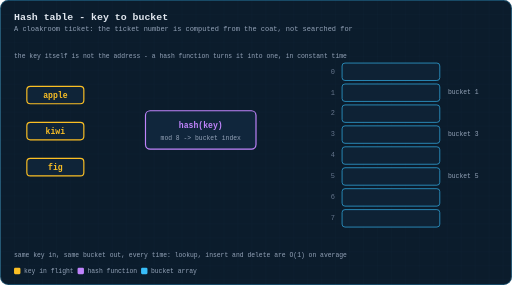
t = 0.00 s
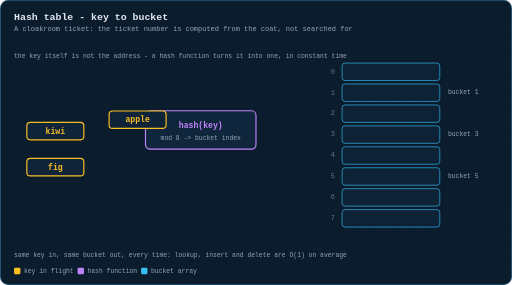
t = 1.71 s
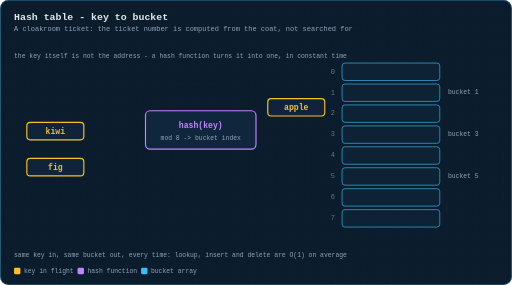
t = 3.42 s
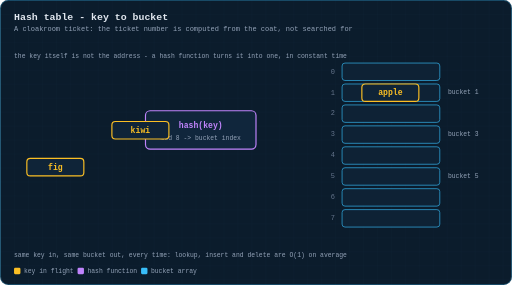
t = 4.77 s
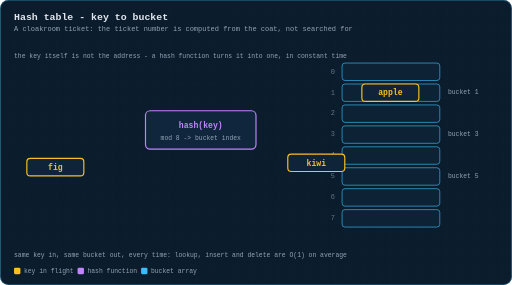
t = 6.66 s
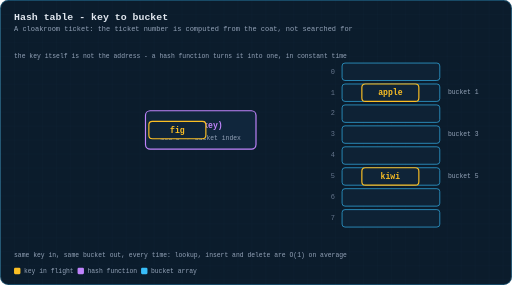
t = 8.24 s

The animated SVG that drew these frames (rendered in a browser with its animation timeline set to each time). Animation: 3 SMIL elements (animateMotion=3); frames cover the first 8.23 s, repeats indefinitely.

<svg xmlns="http://www.w3.org/2000/svg" viewBox="0 0 880 490" width="880" height="490" role="img" aria-label="Animation: three keys passing through a hash function and landing in their bucket slots">
  <title>Animation: three keys passing through a hash function and landing in their bucket slots</title>
  <defs>
    <pattern id="g" width="24" height="24" patternUnits="userSpaceOnUse">
      <path d="M24 0H0V24" fill="none" stroke="#38bdf8" stroke-width="0.5" opacity="0.09"/>
    </pattern>
    <marker id="ar" viewBox="0 0 10 10" refX="9" refY="5" markerWidth="6" markerHeight="6" orient="auto-start-reverse">
      <path d="M0 0 L10 5 L0 10 z" fill="#38bdf8"/>
    </marker>
    <marker id="ara" viewBox="0 0 10 10" refX="9" refY="5" markerWidth="6" markerHeight="6" orient="auto-start-reverse">
      <path d="M0 0 L10 5 L0 10 z" fill="#fbbf24"/>
    </marker>
    <marker id="arg" viewBox="0 0 10 10" refX="9" refY="5" markerWidth="6" markerHeight="6" orient="auto-start-reverse">
      <path d="M0 0 L10 5 L0 10 z" fill="#34d399"/>
    </marker>
  </defs>
  <style>
  text{font-family:ui-monospace, SFMono-Regular, Menlo, Consolas, 'Liberation Mono', monospace;dominant-baseline:middle}
  .title{fill:#e2e8f0;font-size:17px;font-weight:700;dominant-baseline:auto}
  .sub{fill:#94a3b8;font-size:12px;dominant-baseline:auto}
  .lbl{fill:#94a3b8;font-size:11px;text-anchor:middle}
  .lbl-l{fill:#94a3b8;font-size:11px}
  .val{fill:#e2e8f0;font-size:16px;text-anchor:middle;font-weight:600}
  .idx{fill:#64748b;font-size:10px;text-anchor:middle}
  .cell{fill:#0f2438;stroke:#38bdf8;stroke-width:1.5;rx:4}
  .step{fill:#fbbf24;font-size:12px;font-weight:700}
  .edge{stroke:#38bdf8;stroke-width:1.6;fill:none}

  </style>
  <rect x="0" y="0" width="880" height="490" rx="14" fill="#0b1c2c"/>
  <rect x="0" y="0" width="880" height="490" rx="14" fill="url(#g)"/>
  <rect x="0.75" y="0.75" width="878.5" height="488.5" rx="13.5" fill="none" stroke="#38bdf8" stroke-width="1.5" opacity="0.35"/>
  <text class="title" x="24" y="34">Hash table - key to bucket</text>
  <text class="sub" x="24" y="54">A cloakroom ticket: the ticket number is computed from the coat, not searched for</text>
  <text class="lbl-l hdrline" x="24" y="96">the key itself is not the address - a hash function turns it into one, in constant time</text>
  <g transform="translate(0,0.4)">
  <rect x="250" y="190" width="190" height="66" rx="8" fill="#10263c" stroke="#c084fc" stroke-width="2"/>
  <text class="val" x="345.0" y="216" style="fill:#c084fc;font-size:14">hash(key)</text>
  <text class="lbl" x="345.0" y="238" style="fill:#94a3b8">mod 8  ->  bucket index</text>
  <rect id="b0" class="bkt" x="588" y="108" width="168" height="30" rx="5" style="fill:#0f2438;stroke:#38bdf8;stroke-width:1.5;opacity:0.75"/>
  <text class="idx" x="572" y="123.0" style="font-size:12">0</text>
  <rect id="b1" class="bkt" x="588" y="144" width="168" height="30" rx="5" style="fill:#0f2438;stroke:#38bdf8;stroke-width:1.5;opacity:0.75"/>
  <text class="idx" x="572" y="159.0" style="font-size:12">1</text>
  <rect id="b2" class="bkt" x="588" y="180" width="168" height="30" rx="5" style="fill:#0f2438;stroke:#38bdf8;stroke-width:1.5;opacity:0.75"/>
  <text class="idx" x="572" y="195.0" style="font-size:12">2</text>
  <rect id="b3" class="bkt" x="588" y="216" width="168" height="30" rx="5" style="fill:#0f2438;stroke:#38bdf8;stroke-width:1.5;opacity:0.75"/>
  <text class="idx" x="572" y="231.0" style="font-size:12">3</text>
  <rect id="b4" class="bkt" x="588" y="252" width="168" height="30" rx="5" style="fill:#0f2438;stroke:#38bdf8;stroke-width:1.5;opacity:0.75"/>
  <text class="idx" x="572" y="267.0" style="font-size:12">4</text>
  <rect id="b5" class="bkt" x="588" y="288" width="168" height="30" rx="5" style="fill:#0f2438;stroke:#38bdf8;stroke-width:1.5;opacity:0.75"/>
  <text class="idx" x="572" y="303.0" style="font-size:12">5</text>
  <rect id="b6" class="bkt" x="588" y="324" width="168" height="30" rx="5" style="fill:#0f2438;stroke:#38bdf8;stroke-width:1.5;opacity:0.75"/>
  <text class="idx" x="572" y="339.0" style="font-size:12">6</text>
  <rect id="b7" class="bkt" x="588" y="360" width="168" height="30" rx="5" style="fill:#0f2438;stroke:#38bdf8;stroke-width:1.5;opacity:0.75"/>
  <text class="idx" x="572" y="375.0" style="font-size:12">7</text>
  <g id="k0">
    <rect x="46" y="148" width="98" height="30" rx="6" fill="#0f2438" stroke="#fbbf24" stroke-width="2"/>
    <text class="val" x="95.0" y="164.0" style="fill:#fbbf24;font-size:14">apple</text>
    <animateMotion dur="9s" begin="0.00s" repeatCount="indefinite" calcMode="linear"
      keyTimes="0;0.08;0.30;0.48;1" keyPoints="0;0;0.5;1;1" path="M0 0 L200 60.0 L552 -4.0 L576 -4.0"/>
  </g>
  <text class="lbl-l" x="770" y="159.0" style="fill:#94a3b8">bucket 1</text>
  <g id="k1">
    <rect x="46" y="210" width="98" height="30" rx="6" fill="#0f2438" stroke="#fbbf24" stroke-width="2"/>
    <text class="val" x="95.0" y="226.0" style="fill:#fbbf24;font-size:14">kiwi</text>
    <animateMotion dur="9s" begin="3.06s" repeatCount="indefinite" calcMode="linear"
      keyTimes="0;0.08;0.30;0.48;1" keyPoints="0;0;0.5;1;1" path="M0 0 L200 -2.0 L552 78.0 L576 78.0"/>
  </g>
  <text class="lbl-l" x="770" y="303.0" style="fill:#94a3b8">bucket 5</text>
  <g id="k2">
    <rect x="46" y="272" width="98" height="30" rx="6" fill="#0f2438" stroke="#fbbf24" stroke-width="2"/>
    <text class="val" x="95.0" y="288.0" style="fill:#fbbf24;font-size:14">fig</text>
    <animateMotion dur="9s" begin="6.03s" repeatCount="indefinite" calcMode="linear"
      keyTimes="0;0.08;0.30;0.48;1" keyPoints="0;0;0.5;1;1" path="M0 0 L200 -64.0 L552 -56.0 L576 -56.0"/>
  </g>
  <text class="lbl-l" x="770" y="231.0" style="fill:#94a3b8">bucket 3</text>
  <text class="lbl-l" x="24" y="438" style="fill:#94a3b8">same key in, same bucket out, every time: lookup, insert and delete are O(1) on average</text>
  <rect x="24" y="460" width="11" height="11" rx="2" fill="#fbbf24"/>
  <text class="lbl-l" x="41" y="466">key in flight</text>
  <rect x="133.2" y="460" width="11" height="11" rx="2" fill="#c084fc"/>
  <text class="lbl-l" x="150.2" y="466">hash function</text>
  <rect x="242.39999999999998" y="460" width="11" height="11" rx="2" fill="#38bdf8"/>
  <text class="lbl-l" x="259.4" y="466">bucket array</text>
  </g>

</svg>
